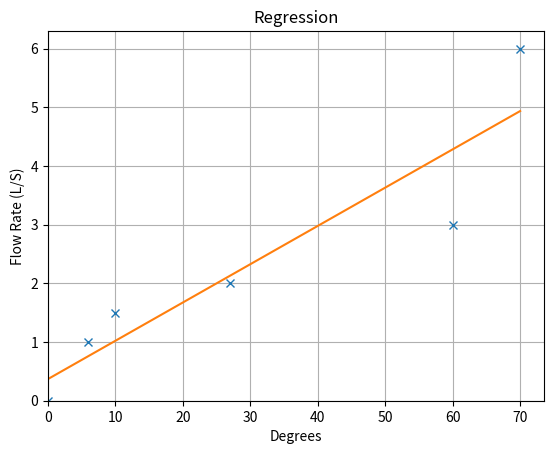

Write the Python code that produced this figure.
# File: regression.py
# Author: Henry Hall
# Date: 22/12/2022
# Description: Takes data from testing a paddle
#   flow meter and plots a linear regression for the flow rate present. 

import numpy as np
import matplotlib.pyplot as plt
import scipy.linalg as linalg

TABLE = np.array([[0,0],[6, 1], [10, 1.5], [27, 2],[60,3],[70, 6]])

y_linear = lambda x, b_0, b_1, b_2: b_0 + b_1 * x + b_2
y_sin = lambda x, b_0, b_1, b_2 : b_0 + b_1 * np.sin(b_2 * x)

def linear_coef():
    """Finds the coefficients for a linear regression"""
    length = len(TABLE)
    ones = np.array([1] * length)
    A = np.array([ones, TABLE[:,0]])
    b = np.array(TABLE[:,1])
    lin = linalg.solve(A @ A.T, A @ b)
    return lin

def plot(b_2, b_1, b_0, func):
    """Plots the regression calculated as well as data points given"""
    axes = plt.axes()
    axes.plot(TABLE[:,0], TABLE[:,1], 'x')
    xs = np.linspace(TABLE[:,0][0], TABLE[:,0][-1], 1000)
    ys = func(xs, b_0, b_1, b_2)
    axes.plot(xs, ys)
    axes.grid(True)
    axes.set_title("Regression")
    axes.set_xlabel("Degrees")
    axes.set_ylabel("Flow Rate (L/S)")
    axes.set_xlim(0)
    axes.set_ylim(0)
    plt.show()

def details(b_2, b_1, b_0, func):
    """Finds the R squared value through sum of squares Method"""
    yhat = func(TABLE[:,0], b_0, b_1, b_2)
    ess = np.sum((yhat - np.mean(yhat)) ** 2) 
    tss = np.sum((TABLE[:,1] - np.mean(yhat)) ** 2)
    rss = np.sum((TABLE[:,1] - yhat) ** 2)
    rsq = ess / tss
    print(f'ESS: {ess}')
    print(f'TSS: {tss}')
    print(f'RSS: {rss}')
    print(f'R ^ 2: {rsq}')
    print()

def main():
    """The Main Function"""
    b_0, b_1 = linear_coef()
    plot(0, b_1, b_0, y_linear)
    details(0, b_1, b_0, y_linear)

main()